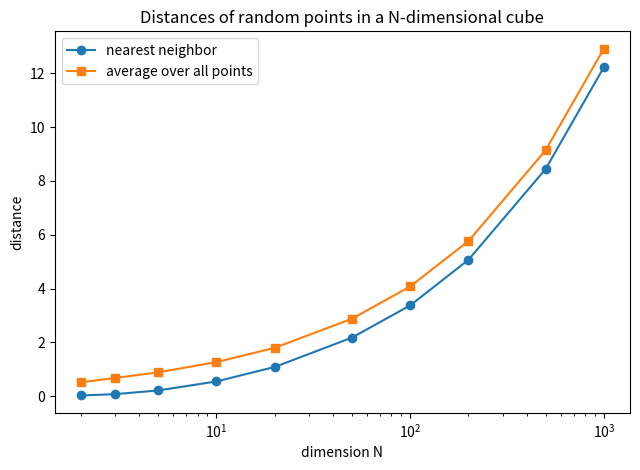
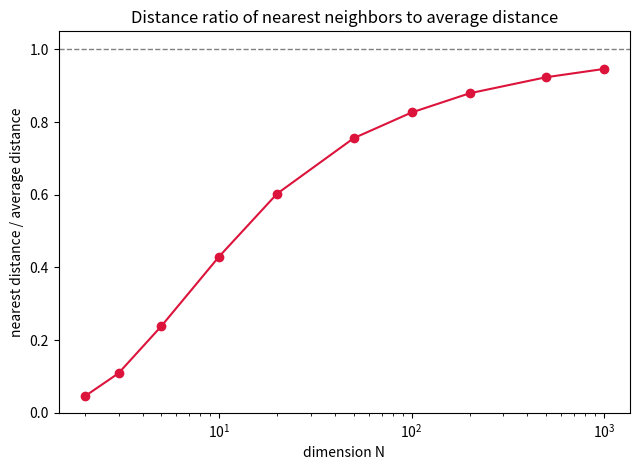

Write Python code to recreate these figures, in order.
import numpy as np
import matplotlib.pyplot as plt
from scipy.spatial.distance import cdist

rng = np.random.default_rng(0)
n_points = 500
dims = [2, 3, 5, 10, 20, 50, 100, 200, 500, 1000]

nn_mean, all_mean, ratio = [], [], []
for d in dims:
    X = rng.random((n_points, d))          # uniform random points in the N-dim cube
    D = cdist(X, X)
    np.fill_diagonal(D, np.inf)
    nearest = D.min(axis=1)
    D[D == np.inf] = np.nan
    avg = np.nanmean(D, axis=1)
    nn_mean.append(nearest.mean())
    all_mean.append(avg.mean())
    ratio.append((nearest / avg).mean())

# Plot 1: distances grow
fig, ax = plt.subplots(figsize=(6.5, 4.8))
ax.plot(dims, nn_mean, 'o-', label='nearest neighbor')
ax.plot(dims, all_mean, 's-', label='average over all points')
ax.set(xscale='log', xlabel='dimension N', ylabel='distance',
       title='Distances of random points in a N-dimensional cube')
ax.legend()
fig.tight_layout(); fig.savefig('curse_distances.png', dpi=130)

# Plot 2: distances concentrate
fig, ax = plt.subplots(figsize=(6.5, 4.8))
ax.plot(dims, ratio, 'o-', color='crimson')
ax.axhline(1, color='gray', ls='--', lw=1)
ax.set(xscale='log', xlabel='dimension N',
       ylabel='nearest distance / average distance', ylim=(0, 1.05),
       title='Distance ratio of nearest neighbors to average distance')
fig.tight_layout(); fig.savefig('curse_ratio.png', dpi=130)
print("done")
